Photos from the image-classification dataset "cropped_images" in the GitHub repository vic-ene/vinbigdata. Its 14 classes are: aortic enlargement, atelectasis, calcification, cardiomegaly, consolidation, ILD, infiltration, lung opacity, nodule or mass, other lesion, pleural effusion, pleural thickening, pneumothorax, pulmonary fibrosis.

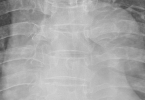
Label: aortic enlargement

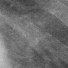
Label: infiltration

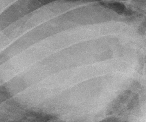
Label: nodule or mass

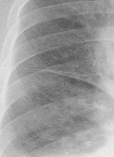
Label: lung opacity

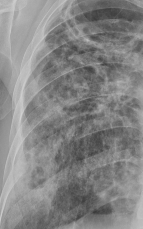
Label: pulmonary fibrosis

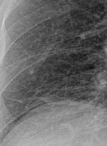
Label: ILD
